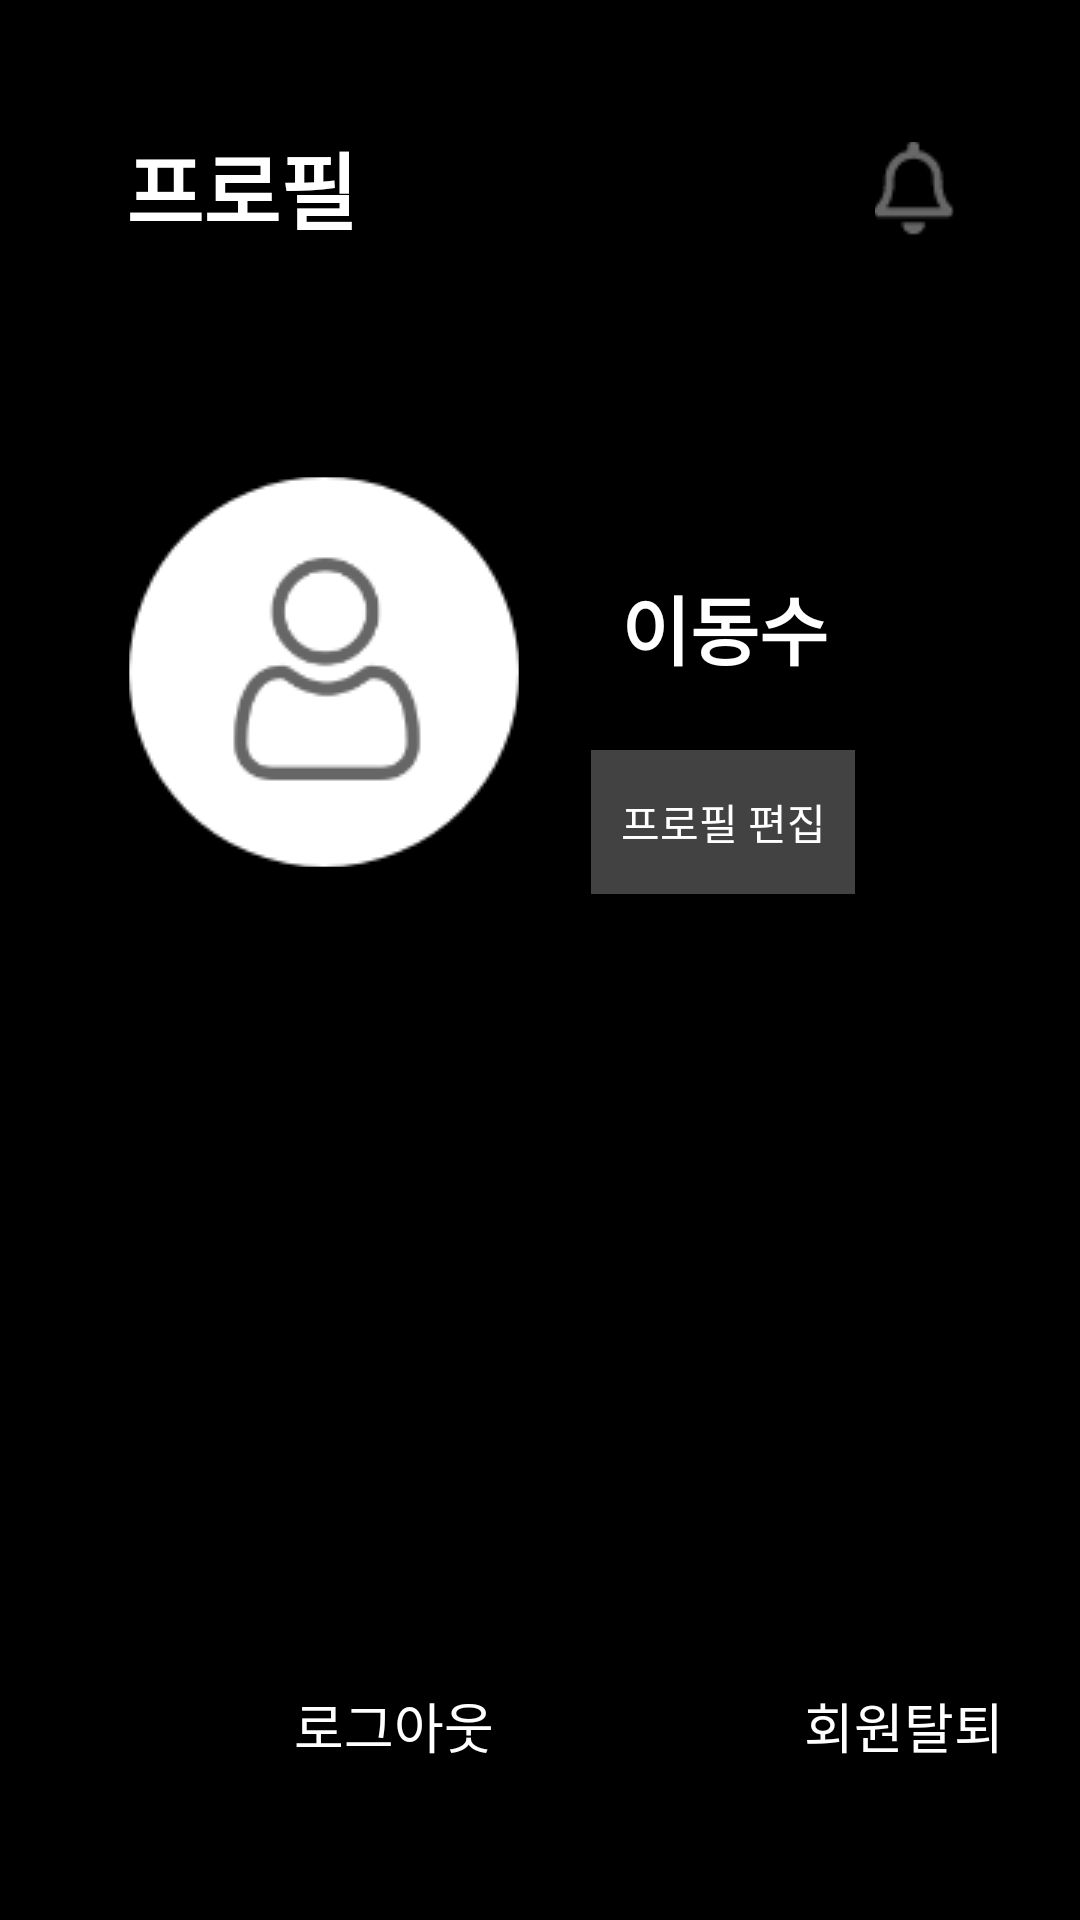

Write the Android layout XML for this screen, with the resource values it uses.
<!-- AndroidManifest.xml: application theme Theme.DaDogk -->
<!-- res/layout/fragment_my_profile.xml -->
<?xml version="1.0" encoding="utf-8"?>
<androidx.constraintlayout.widget.ConstraintLayout xmlns:android="http://schemas.android.com/apk/res/android"
    xmlns:tools="http://schemas.android.com/tools"
    android:layout_width="match_parent"
    android:layout_height="match_parent"
    xmlns:app="http://schemas.android.com/apk/res-auto"
    android:background="@color/black"
    tools:context=".activities.profile.MyProfileFragment">

    <TextView
        android:layout_width="wrap_content"
        android:layout_height="wrap_content"
        android:layout_marginStart="42dp"
        android:layout_marginTop="42dp"
        android:lineSpacingExtra="12sp"
        android:text="프로필"
        android:textColor="#ffffff"
        android:textSize="28sp"
        android:textStyle="bold"
        app:layout_constraintStart_toStartOf="parent"
        app:layout_constraintTop_toTopOf="parent" />


    <ImageButton
        android:id="@+id/B_alarm"
        android:layout_width="26.4dp"
        android:layout_height="31.1dp"

        android:layout_marginTop="47.4dp"
        android:layout_marginEnd="42dp"
        android:background="#00000000"
        android:src="@drawable/font_awsome_bell"
        app:layout_constraintEnd_toEndOf="parent"
        app:layout_constraintTop_toTopOf="parent" />

    <ImageButton
        android:id="@+id/B_profile_image"
        android:layout_width="130dp"
        android:layout_height="130dp"
        android:layout_marginStart="43dp"
        android:layout_marginTop="159dp"
        android:background="#00000000"
        android:src="@drawable/profile"
        app:layout_constraintStart_toStartOf="parent"
        app:layout_constraintTop_toTopOf="parent" />


    <TextView
        android:id="@+id/T_profile_name"
        android:layout_width="wrap_content"
        android:layout_height="wrap_content"
        android:layout_marginTop="187dp"
        android:layout_marginEnd="84dp"
        android:text="이동수"
        android:textColor="#ffffff"
        android:textSize="25sp"
        android:textStyle="bold"
        app:layout_constraintBottom_toTopOf="@+id/B_profile_edit"
        app:layout_constraintEnd_toEndOf="parent"
        app:layout_constraintTop_toTopOf="parent"
        app:layout_constraintVertical_bias="0.153" />

    <android.widget.Button
        android:id="@+id/B_profile_edit"
        android:layout_width="wrap_content"
        android:layout_height="wrap_content"
        android:layout_marginTop="250dp"
        android:layout_marginEnd="75dp"
        android:background="#424242"
        android:text="프로필 편집"
        android:textColor="#ffffff"
        app:layout_constraintEnd_toEndOf="parent"
        app:layout_constraintTop_toTopOf="parent" />


    
    <TextView
        android:id="@+id/T_signout"
        android:layout_width="wrap_content"
        android:layout_height="wrap_content"
        android:layout_marginStart="98dp"
        android:layout_marginTop="562dp"
        android:text="로그아웃"
        android:textColor="@color/register_text_color_selector"
        android:textSize="18sp"
        android:textStyle="normal"
        app:layout_constraintStart_toStartOf="parent"
        app:layout_constraintTop_toTopOf="parent" />

    <TextView
        android:id="@+id/T_membership_withdrawal"
        android:layout_width="wrap_content"
        android:layout_height="wrap_content"
        android:layout_marginStart="268dp"
        android:layout_marginTop="562dp"
        android:text="회원탈퇴"
        android:textColor="@color/register_text_color_selector"
        android:textSize="18sp"
        android:textStyle="normal"
        app:layout_constraintStart_toStartOf="parent"
        app:layout_constraintTop_toTopOf="parent" />

</androidx.constraintlayout.widget.ConstraintLayout>
<!-- resources referenced by this layout -->
<resources>
  <color name="black">#FF000000</color>
  <!-- drawable font_awsome_bell: png bitmap (drawable, 355 bytes) -->
  <!-- drawable profile: png bitmap (drawable, 7701 bytes) -->
  <style name="Theme.DaDogk" parent="Base.Theme.DaDogk" />
  <style name="Base.Theme.DaDogk" parent="Theme.Material3.DayNight.NoActionBar">
          
          
      </style>
</resources>
